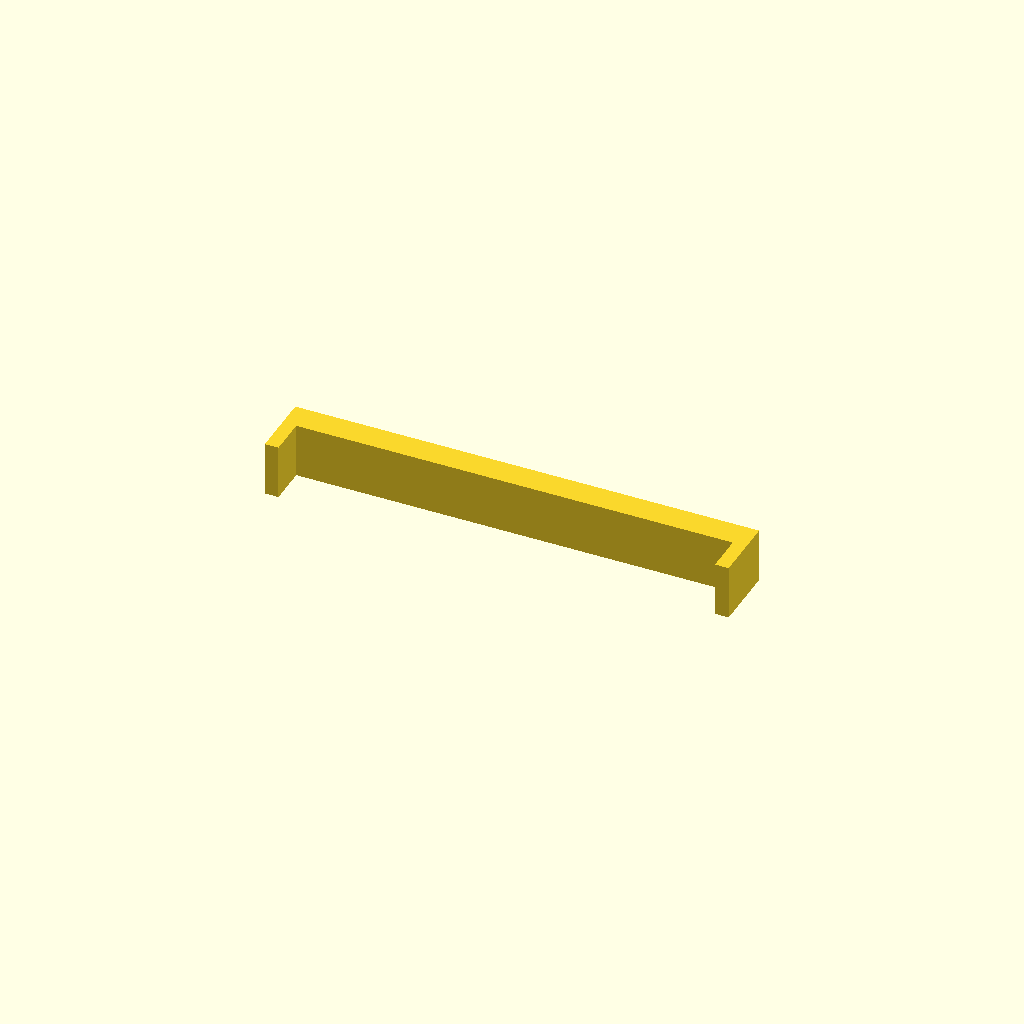
Cell 1: rendered with the file's own defaults.
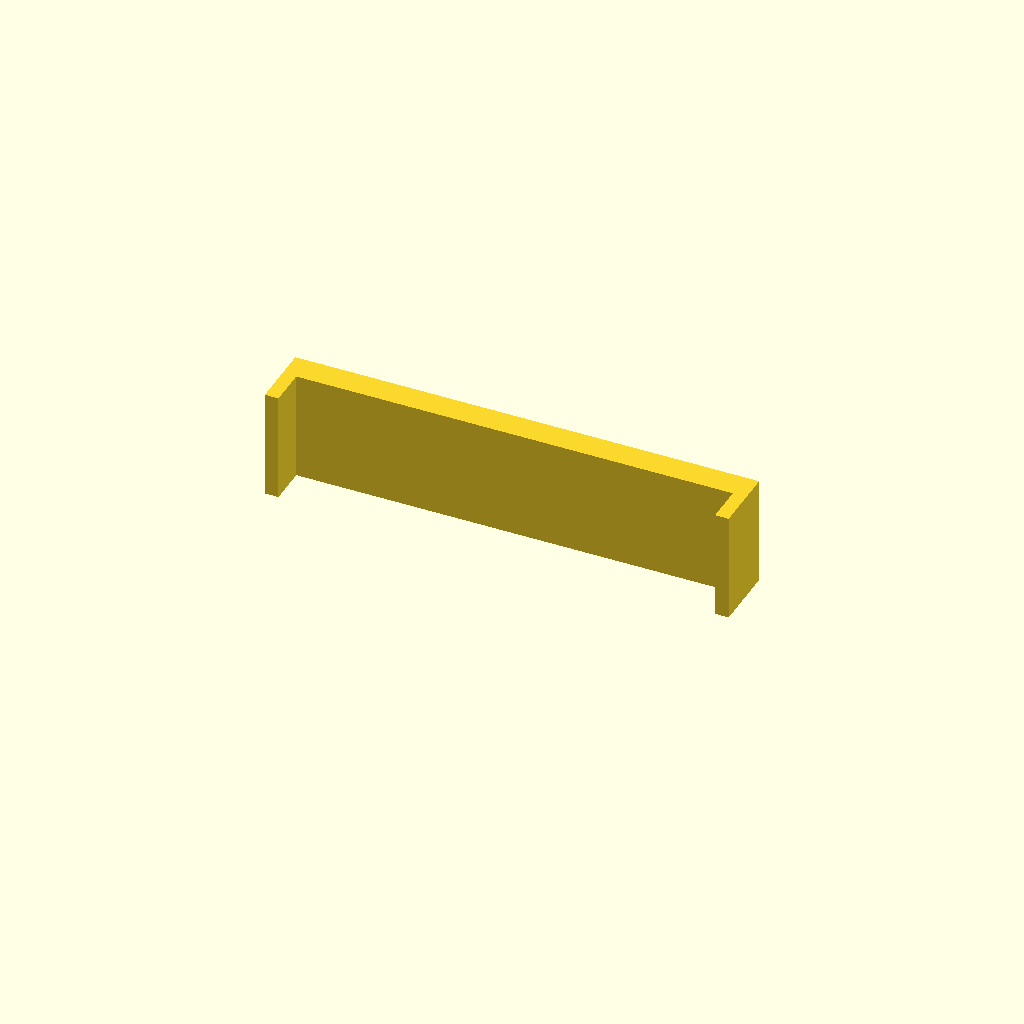
Cell 2: GAUGE_D = 20 (everything else at default).
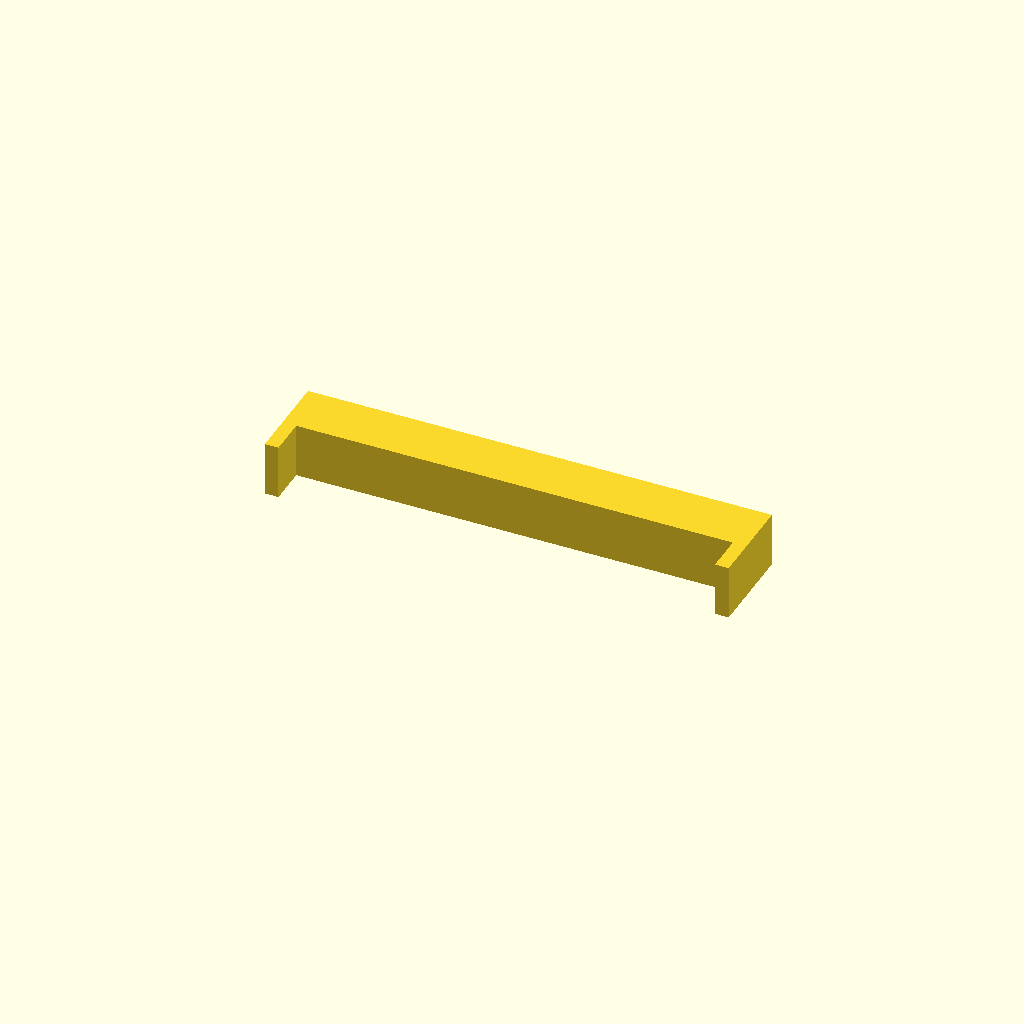
Cell 3: SPINE_T = 10 (everything else at default).
All cells are drawn from one camera (rotation 55°, 0°, 25°, orthographic, colour scheme Cornfield), so only the parameter changes between them.
OpenSCAD source file engindot-shortkiller-topper/coupons/frame_width_gauge.scad:
// frame_width_gauge — the width equivalent of frame_length_gauge. One job.
//
// A 10 mm strip carrying the two skirt walls at their real spacing, and nothing
// else. Lay it across the TOP of the supply; both skirts should drop over the
// sides snug, no rock.
//
// Span is 2*SKIRT_IN, the same expression the real frame uses.
//
// NOTE: this checks the case fit ONLY. It does not check the plate pocket —
// frame_test_section does that, at the cost of being a full four-sided slice.
//
// PRINT: flat as rendered. Profile extruded in Z: no overhangs, no supports.
include <../shortkiller_common.scad>

GAUGE_D = 10.0;   // strip depth along the case
SPINE_T =  5.0;

SPAN = 2 * SKIRT_IN;   // what has to clear the case

linear_extrude(GAUGE_D)
    polygon([
        [-SKIRT_OUT, -SKIRT_D],
        [-SKIRT_IN,  -SKIRT_D],
        [-SKIRT_IN,   0],
        [ SKIRT_IN,   0],
        [ SKIRT_IN,  -SKIRT_D],
        [ SKIRT_OUT, -SKIRT_D],
        [ SKIRT_OUT,  SPINE_T],
        [-SKIRT_OUT,  SPINE_T],
    ]);

echo(str("clear span between skirts = ", SPAN, " mm  (case ", CASE_W, ")"));
Customizer parameters (derived from the source; name, type, default, range or options):
GAUGE_D: number, default 10
SPINE_T: number, default 5
